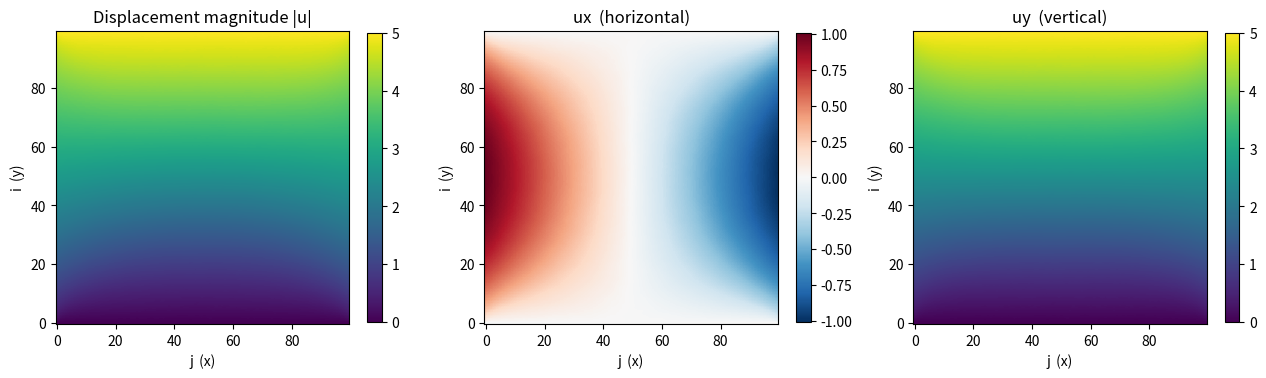

Python code for this plot:
"""
simple_data_gen.py
------------------
Solve a 100×100 spring lattice at static equilibrium.

Modes
-----
  linear  : linear Hookean springs  (direct sparse solve)
  duffing : nonlinear  F = k₁δ + k₃δ³  (Newton-Raphson)

Usage:
    python simple_data_gen.py                # duffing (default)
    python simple_data_gen.py --mode linear
    python simple_data_gen.py --mode duffing

Output saved to data/lattice_{mode}.npz:
    node_pos : (N, N, 2)     node (x, y) positions
    u        : (N, N, 1, 2)  displacements [ux, uy]
    DX       : float          lattice spacing
"""

import argparse
import os
import numpy as np
import matplotlib.pyplot as plt
from scipy.sparse import coo_matrix
from scipy.sparse.linalg import spsolve


# --------------------------------------------------------------- spring list --

def build_springs(N, a, rng, mode):
    """
    Return vectorised spring arrays: na, nb, lx, ly, k1, k3.
    Each entry is a 1-D numpy array of length n_springs.

    k3 = 0 for linear mode; k3 ≈ 40/L³ (±20 %) for duffing mode,
    chosen so the cubic correction is ~10 % at the max spring extension.
    """
    offsets = [(-1, 0), (1, 0), (0, -1), (0, 1),
               (-1, -1), (-1, 1), (1, -1), (1, 1)]

    na_l, nb_l = [], []
    lx_l, ly_l = [], []
    k1_l, k3_l = [], []

    for i in range(N):
        for j in range(N):
            for di, dj in offsets:
                ni, nj = i + di, j + dj
                if not (0 <= ni < N and 0 <= nj < N):
                    continue
                if not (ni > i or (ni == i and nj > j)):
                    continue   # assemble each spring once only

                sdx = (nj - j) * a
                sdy = (ni - i) * a
                L   = np.sqrt(sdx**2 + sdy**2)
                lx, ly = sdx / L, sdy / L

                k1 = rng.uniform(0.8, 1.2) / L
                k3 = rng.uniform(0.8, 1.2) * 40.0 / L**3 if mode == 'duffing' else 0.0

                na_l.append(i * N + j)
                nb_l.append(ni * N + nj)
                lx_l.append(lx);  ly_l.append(ly)
                k1_l.append(k1);  k3_l.append(k3)

    na = np.array(na_l, dtype=int);  nb = np.array(nb_l, dtype=int)
    lx = np.array(lx_l);             ly = np.array(ly_l)
    k1 = np.array(k1_l);             k3 = np.array(k3_l)

    # DOF index arrays (reused by both solvers)
    ax = 2 * na;  ay = ax + 1
    bx = 2 * nb;  by = bx + 1

    return ax, ay, bx, by, lx, ly, k1, k3


def _assemble_K(ax, ay, bx, by, lx, ly, kt, n_dof):
    """Assemble sparse stiffness from vectorised spring arrays."""
    kll = kt * lx**2;  klm = kt * lx * ly;  kmm = kt * ly**2

    rows = np.r_[ax, ax, ay, ay,  bx, bx, by, by,
                 ax, ax, ay, ay,  bx, bx, by, by]
    cols = np.r_[ax, ay, ax, ay,  bx, by, bx, by,
                 bx, by, bx, by,  ax, ay, ax, ay]
    vals = np.r_[kll, klm, klm, kmm,   kll, klm, klm, kmm,
                -kll,-klm,-klm,-kmm,  -kll,-klm,-klm,-kmm]

    return coo_matrix((vals, (rows, cols)), shape=(n_dof, n_dof)).tocsr()


# ------------------------------------------------------------------- solvers --

def solve_linear(ax, ay, bx, by, lx, ly, k1, n_dof, prescribed):
    K = _assemble_K(ax, ay, bx, by, lx, ly, k1, n_dof)

    c_dofs = np.array(sorted(prescribed), dtype=int)
    f_dofs = np.setdiff1d(np.arange(n_dof), c_dofs)

    u_bar = np.zeros(n_dof)
    for d, v in prescribed.items():
        u_bar[d] = v

    K_ff  = K[f_dofs, :][:, f_dofs]
    f_rhs = -K[f_dofs, :][:, c_dofs].dot(u_bar[c_dofs])

    print('Solving linear system ...')
    u = u_bar.copy()
    u[f_dofs] = spsolve(K_ff, f_rhs)
    return u


def solve_nonlinear(ax, ay, bx, by, lx, ly, k1, k3, n_dof, prescribed,
                    n_load_steps=4, max_iter=25, tol=1e-10):
    """Newton-Raphson with load stepping for Duffing springs."""
    c_dofs = np.array(sorted(prescribed), dtype=int)
    f_dofs = np.setdiff1d(np.arange(n_dof), c_dofs)

    u_bar = np.zeros(n_dof)
    for d, v in prescribed.items():
        u_bar[d] = v

    u = np.zeros(n_dof)

    for step in range(1, n_load_steps + 1):
        frac = step / n_load_steps
        u[c_dofs] = u_bar[c_dofs] * frac
        print(f'  Load step {step}/{n_load_steps} ...', end='', flush=True)

        for it in range(max_iter):
            # Spring extensions
            d_ext = lx * (u[bx] - u[ax]) + ly * (u[by] - u[ay])

            # Internal forces (vectorised scatter-add)
            F = k1 * d_ext + k3 * d_ext**3
            f_int = np.zeros(n_dof)
            np.add.at(f_int, ax, -F * lx);  np.add.at(f_int, ay, -F * ly)
            np.add.at(f_int, bx,  F * lx);  np.add.at(f_int, by,  F * ly)

            R   = -f_int[f_dofs]
            res = np.linalg.norm(R)

            if res < tol:
                print(f'  converged ({it + 1} iter, |R| = {res:.2e})')
                break

            # Tangent stiffness and Newton step
            kt  = k1 + 3.0 * k3 * d_ext**2
            K_T = _assemble_K(ax, ay, bx, by, lx, ly, kt, n_dof)
            u[f_dofs] += spsolve(K_T[f_dofs, :][:, f_dofs], R)
        else:
            print(f'  WARNING: did not converge in {max_iter} iterations')

    return u


# ----------------------------------------------------------------- main plot --

def save_displacement_plot(ux, uy, delta, fname):
    mag  = np.sqrt(ux**2 + uy**2)
    vmax_ux = max(np.abs(ux).max(), 1e-12)

    fig, axes = plt.subplots(1, 3, figsize=(13, 4))

    im0 = axes[0].imshow(mag, origin='lower', cmap='viridis')
    axes[0].set_title('Displacement magnitude |u|')
    fig.colorbar(im0, ax=axes[0], shrink=0.8)

    im1 = axes[1].imshow(ux, origin='lower', cmap='RdBu_r',
                         vmin=-vmax_ux, vmax=vmax_ux)
    axes[1].set_title('ux  (horizontal)')
    fig.colorbar(im1, ax=axes[1], shrink=0.8)

    im2 = axes[2].imshow(uy, origin='lower', cmap='viridis',
                         vmin=0, vmax=uy.max())
    axes[2].set_title('uy  (vertical)')
    fig.colorbar(im2, ax=axes[2], shrink=0.8)

    for ax in axes:
        ax.set_xlabel('j  (x)');  ax.set_ylabel('i  (y)')

    fig.tight_layout()
    fig.savefig(fname, dpi=150)
    plt.close(fig)
    print(f'Saved  {fname}')


# ---------------------------------------------------------------------- main --

def main():
    parser = argparse.ArgumentParser()
    parser.add_argument('--mode', choices=['linear', 'duffing'],
                        default='duffing',
                        help='Spring type: linear or duffing (default: duffing)')
    args = parser.parse_args()
    mode = args.mode

    N   = 100
    a   = 1.0
    # Duffing needs larger displacement so the cubic term is visible
    delta = 0.05 if mode == 'linear' else 5.0
    rng = np.random.default_rng(42)

    # Node positions: node (i,j) → x = j*a, y = i*a
    jj, ii   = np.meshgrid(np.arange(N, dtype=float), np.arange(N, dtype=float))
    node_pos = np.stack([jj * a, ii * a], axis=-1)   # (N, N, 2)

    n_dof = 2 * N * N

    # Boundary conditions: fix bottom row, pull top row up by delta
    prescribed = {}
    for j in range(N):
        nb_idx = 0 * N + j;  prescribed[2*nb_idx]   = 0.0;  prescribed[2*nb_idx+1]   = 0.0
        nt_idx = (N-1)*N + j; prescribed[2*nt_idx]   = 0.0;  prescribed[2*nt_idx+1]   = delta

    print(f'Building {mode} springs ...')
    ax, ay, bx, by, lx, ly, k1, k3 = build_springs(N, a, rng, mode)
    print(f'  {len(k1)} springs assembled.')

    if mode == 'linear':
        u_full = solve_linear(ax, ay, bx, by, lx, ly, k1, n_dof, prescribed)
    else:
        u_full = solve_nonlinear(ax, ay, bx, by, lx, ly, k1, k3, n_dof, prescribed)

    ux = u_full[0::2].reshape(N, N)
    uy = u_full[1::2].reshape(N, N)
    u  = np.stack([ux, uy], axis=-1)[:, :, np.newaxis, :]   # (N, N, 1, 2)

    os.makedirs('data', exist_ok=True)
    out_npz  = f'data/lattice_{mode}.npz'
    out_plot = f'data/displacement_{mode}.png'

    np.savez(out_npz, node_pos=node_pos, u=u, DX=a)
    print(f'Saved  {out_npz}')
    print(f'  node_pos : {node_pos.shape}')
    print(f'  u        : {u.shape}   max|u| = {np.abs(u).max():.4f}')

    save_displacement_plot(ux, uy, delta, out_plot)


if __name__ == '__main__':
    main()
